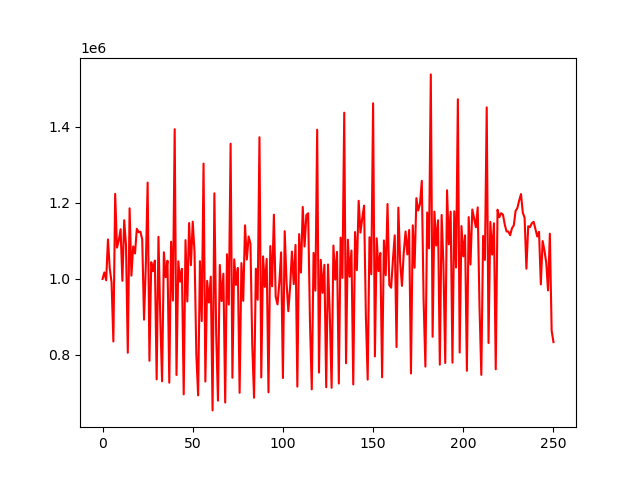

Values plotted in this chart, from the file beside it:
account_value, date, daily_return
1000000, 2018-01-02, 
1017165, 2018-01-03, 0.01716
996453, 2018-01-04, -0.02036
1103997, 2018-01-05, 0.1079
1027343, 2018-01-08, -0.06943
990905, 2018-01-09, -0.03547
835391, 2018-01-10, -0.1569
1223972, 2018-01-11, 0.4651
1082377, 2018-01-12, -0.1157
1101065, 2018-01-16, 0.01727
1130747, 2018-01-17, 0.02696
994991, 2018-01-18, -0.1201
1154439, 2018-01-19, 0.1603
1088676, 2018-01-22, -0.05697
805789, 2018-01-23, -0.2598
1185857, 2018-01-24, 0.4717
1008626, 2018-01-25, -0.1495
1085617, 2018-01-26, 0.07633
1067020, 2018-01-29, -0.01713
1131961, 2018-01-30, 0.06086
1122905, 2018-01-31, -0.008
1124126, 2018-02-01, 0.001087
1103710, 2018-02-02, -0.01816
892802, 2018-02-05, -0.1911
1036612, 2018-02-06, 0.1611
1253636, 2018-02-07, 0.2094
784546, 2018-02-08, -0.3742
1044104, 2018-02-09, 0.3308
1020129, 2018-02-12, -0.02296
1048326, 2018-02-13, 0.02764
735649, 2018-02-14, -0.2983
1110794, 2018-02-15, 0.51
899851, 2018-02-16, -0.1899
730586, 2018-02-20, -0.1881
1070187, 2018-02-21, 0.4648
1004600, 2018-02-22, -0.06129
1047928, 2018-02-23, 0.04313
726989, 2018-02-26, -0.3063
1098071, 2018-02-27, 0.5104
943061, 2018-02-28, -0.1412
1393885, 2018-03-01, 0.478
747205, 2018-03-02, -0.4639
1046229, 2018-03-05, 0.4002
992752, 2018-03-06, -0.05111
1026698, 2018-03-07, 0.03419
696240, 2018-03-08, -0.3219
1102034, 2018-03-09, 0.5828
940616, 2018-03-12, -0.1465
1147139, 2018-03-13, 0.2196
1036081, 2018-03-14, -0.09681
1150701, 2018-03-15, 0.1106
1069767, 2018-03-16, -0.07033
800582, 2018-03-19, -0.2516
693467, 2018-03-20, -0.1338
1046705, 2018-03-21, 0.5094
889145, 2018-03-22, -0.1505
1303474, 2018-03-23, 0.466
729908, 2018-03-26, -0.44
994965, 2018-03-27, 0.3631
937840, 2018-03-28, -0.05741
... 191 more rows
